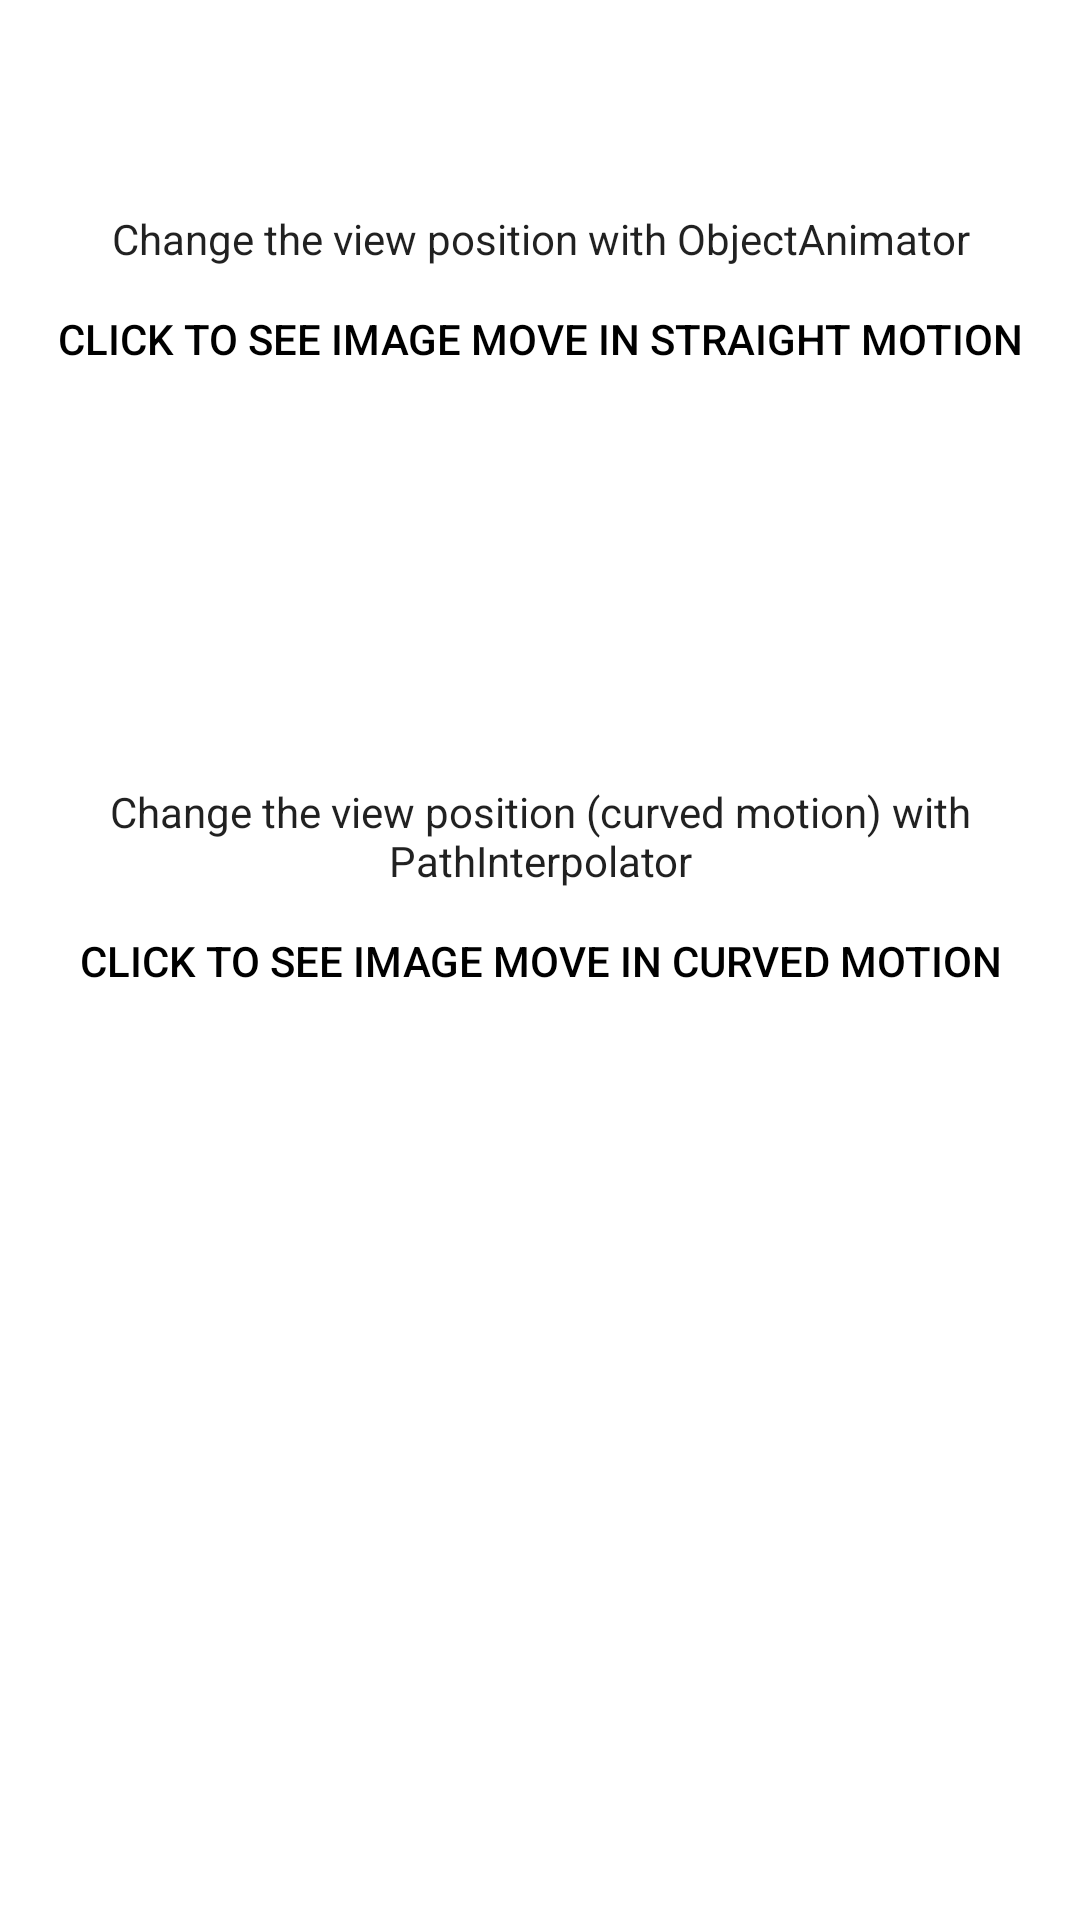

Produce the Android XML layout that renders to this screen, including the resource entries it uses.
<!-- AndroidManifest.xml: application theme Theme.EXAMPLES_Animations -->
<!-- res/layout/activity_moveviewwithanimation.xml -->
<?xml version="1.0" encoding="utf-8"?>
<androidx.constraintlayout.widget.ConstraintLayout xmlns:android="http://schemas.android.com/apk/res/android"
    xmlns:app="http://schemas.android.com/apk/res-auto"
    android:id="@+id/linearLayout"
    android:layout_width="match_parent"
    android:layout_height="match_parent">

    <TextView
        android:id="@+id/ChangeViewPositionWithObjectAnimator"
        android:layout_width="match_parent"
        android:layout_height="wrap_content"
        android:text="@string/ChangeViewPositionWithObjectAnimator"
        style="@style/MaterialAlertDialog.MaterialComponents.Title.Panel"
        android:gravity="bottom|center"
        app:layout_constraintBottom_toTopOf="@+id/shapeableImageView"
        app:layout_constraintEnd_toEndOf="parent"
        app:layout_constraintHeight_percent="0.1"
        app:layout_constraintStart_toStartOf="parent"
        app:layout_constraintTop_toTopOf="parent" />

    <Button
        android:id="@+id/straightMotionBtn"
        style="@style/Widget.AppCompat.Button.Borderless.Colored"
        android:layout_width="wrap_content"
        android:layout_height="wrap_content"
        android:gravity="center"
        android:text="@string/straightMotionBtn"
        android:textColor="@color/black"
        app:layout_constraintEnd_toEndOf="parent"
        app:layout_constraintStart_toStartOf="parent"
        app:layout_constraintBottom_toTopOf="@id/shapeableImageView"
        app:layout_constraintTop_toBottomOf="@id/ChangeViewPositionWithObjectAnimator" />


    <com.google.android.material.imageview.ShapeableImageView
        android:id="@+id/shapeableImageView"
        android:layout_height="@dimen/height"
        android:layout_width="@dimen/height"
        android:layout_marginLeft="@dimen/margin"
        app:layout_constraintStart_toStartOf="parent"
        app:layout_constraintTop_toBottomOf="@id/straightMotionBtn"
        android:src="@drawable/scene1"
        android:scaleType="centerCrop"
        app:shapeAppearanceOverlay="@style/roundedImageViewRounded"
        android:layout_marginTop="@dimen/margin2"/>

    <TextView
        android:id="@+id/ChangeViewPositionCurvedWithPathInterpolator"
        android:layout_width="match_parent"
        android:layout_height="wrap_content"
        android:text="@string/ChangeViewPositionCurvedWithPathInterpolator"
        style="@style/MaterialAlertDialog.MaterialComponents.Title.Panel"
        android:gravity="bottom|center"
        app:layout_constraintTop_toBottomOf="@id/shapeableImageView"
        app:layout_constraintBottom_toTopOf="@id/ChangeViewPositionCurvedWithPathInterpolator_shapeableImageView"
        app:layout_constraintEnd_toEndOf="parent"
        app:layout_constraintHeight_percent="0.1"
        app:layout_constraintStart_toStartOf="parent"
        android:layout_marginTop="@dimen/margin"/>

    <Button
        android:id="@+id/curverMotionBtn"
        style="@style/Widget.AppCompat.Button.Borderless.Colored"
        android:layout_width="wrap_content"
        android:layout_height="wrap_content"
        android:gravity="center"
        android:text="@string/curverMotion"
        android:textColor="@color/black"
        app:layout_constraintEnd_toEndOf="parent"
        app:layout_constraintStart_toStartOf="parent"
        app:layout_constraintTop_toBottomOf="@id/ChangeViewPositionCurvedWithPathInterpolator" />

    <com.google.android.material.imageview.ShapeableImageView
        android:id="@+id/ChangeViewPositionCurvedWithPathInterpolator_shapeableImageView"
        android:layout_width="@dimen/height"
        android:layout_height="@dimen/height"
        android:scaleType="centerCrop"
        android:src="@drawable/scene2"
        app:layout_constraintEnd_toEndOf="parent"
        app:layout_constraintStart_toStartOf="parent"
        app:layout_constraintTop_toBottomOf="@id/curverMotionBtn"
        app:shapeAppearanceOverlay="@style/roundedImageViewRounded"
        android:layout_marginTop="@dimen/margin2"/>
</androidx.constraintlayout.widget.ConstraintLayout>
<!-- resources referenced by this layout -->
<resources>
  <dimen name="height">42dp</dimen>
  <dimen name="margin">8dp</dimen>
  <dimen name="margin2">4dp</dimen>
  <string name="ChangeViewPositionCurvedWithPathInterpolator">Change the view position (curved motion) with PathInterpolator</string>
  <string name="ChangeViewPositionWithObjectAnimator">Change the view position with ObjectAnimator</string>
  <string name="curverMotion">click to see image move in curved motion</string>
  <string name="straightMotionBtn">click to see image move in straight motion</string>
  <style name="roundedImageViewRounded">
          <item name="cornerFamily">rounded</item>
          <item name="cornerSize">50%</item>
      </style>
  <style name="Theme.EXAMPLES_Animations" parent="Theme.MaterialComponents.DayNight.DarkActionBar">
          
          <item name="colorPrimary">@color/purple_500</item>
          <item name="colorPrimaryVariant">@color/purple_700</item>
          <item name="colorOnPrimary">@color/white</item>
          
          <item name="colorSecondary">@color/teal_200</item>
          <item name="colorSecondaryVariant">@color/teal_700</item>
          <item name="colorOnSecondary">@color/black</item>
          
          <item name="android:statusBarColor" tools:targetApi="l">?attr/colorPrimaryVariant</item>
  
          <item name="android:windowContentTransitions">true</item>
          
          <item name="android:windowActivityTransitions">true</item>
          
           <item name="android:windowEnterTransition">@transition/slide_enter_bottom</item>
          <item name="android:windowExitTransition">@transition/slide_exit_top</item>
          
          
          <item name="android:windowSharedElementEnterTransition"> @transition/change_image_transform</item>
          <item name="android:windowSharedElementExitTransition">@transition/change_image_transform</item>
  
  
      </style>
  <!-- not gathered from this repository: default colours our renderer supplied (Android Studio template values) -->
  <color name="purple_500">#FF6200EE</color>
  <color name="purple_700">#FF3700B3</color>
  <color name="teal_200">#FF03DAC5</color>
  <color name="teal_700">#FF018786</color>
  <color name="black">#FF000000</color>
  <color name="white">#FFFFFFFF</color>
</resources>
